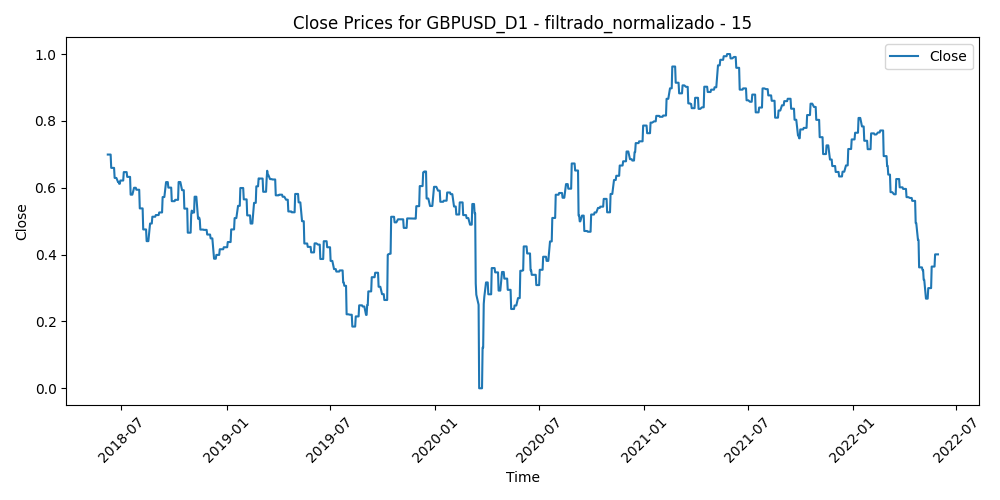

Data behind this chart, as committed beside it:
Time, Close, Volume, diferencia_media_15
2018-06-07, 0.6993, 0.8632, 0.2641
2018-06-08, 0.6993, 0.7655, 0.2679
2018-06-11, 0.6993, 0.5813, 0.2822
2018-06-12, 0.6993, 0.7416, 0.2869
2018-06-13, 0.6594, 0.7009, 0.2845
2018-06-14, 0.6594, 0.9071, 0.3553
2018-06-15, 0.6594, 0.7853, 0.3402
2018-06-18, 0.6594, 0.5853, 0.3603
2018-06-19, 0.6293, 0.8411, 0.4037
2018-06-20, 0.6293, 0.7483, 0.4004
2018-06-21, 0.6293, 1.0, 0.3525
2018-06-22, 0.6293, 0.8315, 0.3353
2018-06-25, 0.617, 0.7602, 0.3224
2018-06-26, 0.617, 0.7965, 0.3524
2018-06-27, 0.6119, 0.899, 0.41
2018-06-28, 0.6119, 0.9087, 0.4189
2018-06-29, 0.6216, 0.9813, 0.327
2018-07-02, 0.6216, 0.631, 0.3576
2018-07-03, 0.6216, 0.6103, 0.3175
2018-07-04, 0.6216, 0.4482, 0.2884
2018-07-05, 0.6468, 0.745, 0.2918
2018-07-06, 0.6468, 0.5312, 0.2512
2018-07-09, 0.6468, 0.7006, 0.2676
2018-07-10, 0.6468, 0.5789, 0.2633
2018-07-11, 0.6325, 0.6935, 0.3078
2018-07-12, 0.6325, 0.5528, 0.3062
2018-07-13, 0.6325, 0.5624, 0.284
2018-07-16, 0.6325, 0.4447, 0.283
2018-07-17, 0.5793, 0.6238, 0.3562
2018-07-18, 0.5793, 0.5413, 0.3847
2018-07-19, 0.5793, 0.6885, 0.4172
2018-07-20, 0.5793, 0.6719, 0.3391
2018-07-23, 0.5999, 0.4107, 0.3568
2018-07-24, 0.5999, 0.4521, 0.3264
2018-07-25, 0.5999, 0.4818, 0.2936
2018-07-26, 0.5999, 0.4382, 0.3422
2018-07-27, 0.5941, 0.3422, 0.3391
2018-07-30, 0.5941, 0.3468, 0.3137
2018-07-31, 0.5941, 0.4042, 0.3132
2018-08-01, 0.5941, 0.3866, 0.3091
2018-08-02, 0.5382, 0.4732, 0.3708
2018-08-03, 0.5382, 0.4039, 0.37
2018-08-06, 0.5382, 0.2472, 0.3956
2018-08-07, 0.5382, 0.2602, 0.3913
2018-08-08, 0.4752, 0.3297, 0.4187
2018-08-09, 0.4752, 0.3313, 0.4489
2018-08-10, 0.4752, 0.7746, 0.4677
2018-08-13, 0.4752, 0.6411, 0.4567
2018-08-14, 0.4402, 0.5545, 0.4686
2018-08-15, 0.4402, 0.568, 0.4613
2018-08-16, 0.4402, 0.5775, 0.4349
2018-08-17, 0.4402, 0.5013, 0.3944
2018-08-20, 0.4929, 0.3536, 0.3511
2018-08-21, 0.4929, 0.4865, 0.2711
2018-08-22, 0.4929, 0.4797, 0.2559
2018-08-23, 0.4929, 0.4517, 0.3111
2018-08-24, 0.5133, 0.4689, 0.2825
2018-08-27, 0.5133, 0.2085, 0.2514
2018-08-28, 0.5133, 0.2533, 0.2634
2018-08-29, 0.5133, 0.3557, 0.168
... 972 more rows
